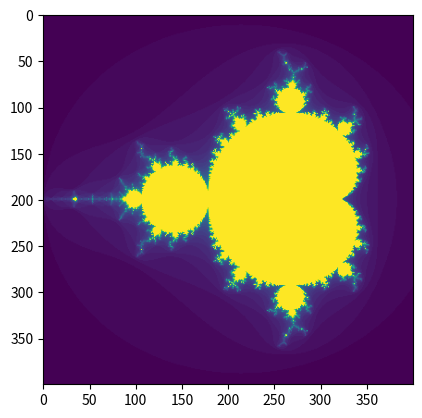

Reproduce this figure in Python.
import numpy as np
import matplotlib.pyplot as plt

def mandelbrot( h,w, maxiter=50 ):
    """Returns an image of the Mandelbrot fractal of size (h,w)."""
    y,x = np.ogrid[ -1.4:1.4:h*1j, -2:0.8:w*1j ]     # make two vectors x and y
    c = x+y*1j                                       # make a 2D array of complex numbers
    z = c
    divtime = maxiter + np.zeros(z.shape, dtype=int) # make a pixel map

    for i in range(maxiter):
        z = z**2 + c                            # update z, the 2D array of complex numbers
        diverge = z*np.conj(z) > 2**2           # find all diverging points, diverge is a Boolean 2D array
        div_now = diverge & (divtime==maxiter)  # find now diverging points
        divtime[div_now] = i                    # update the pixel map
        z[diverge] = 2                          # avoid diverging too much

    return divtime

img = mandelbrot(400,400)
plt.imshow(img)
plt.imsave("mandelbrot.png", img)
plt.show()
